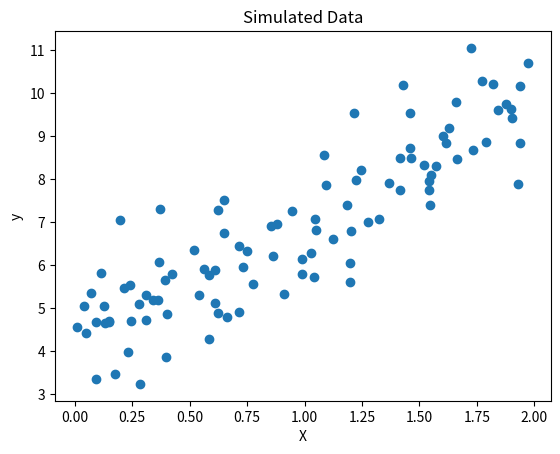
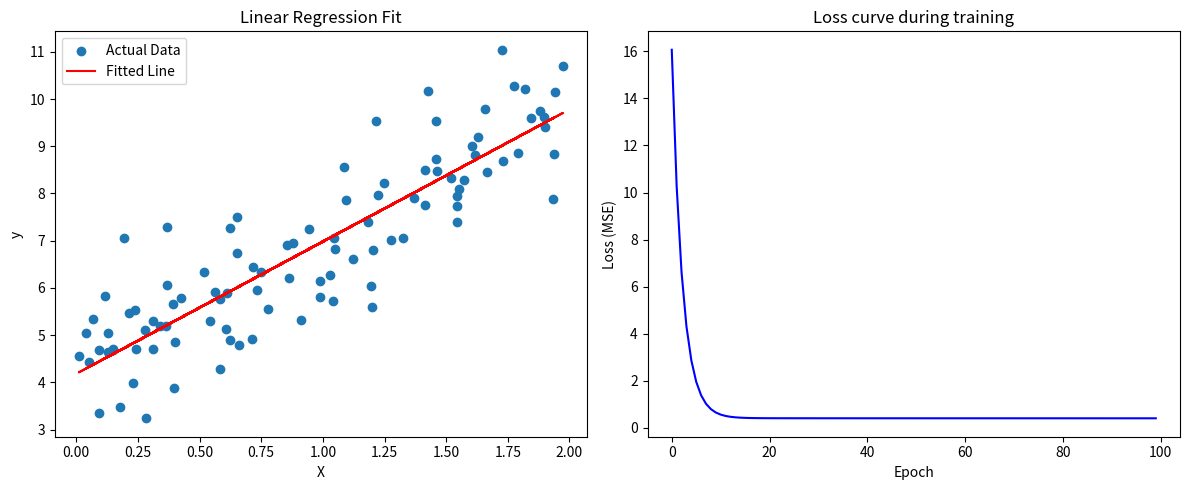

Write Python code to recreate these figures, in order.
import numpy as np
import matplotlib.pyplot as plt

np.random.seed(42) 
X = 2 * np.random.rand(100, 1)
y = 4 + 3 * X + np.random.randn(100, 1)


plt.scatter(X, y)
plt.xlabel("X")
plt.ylabel("y")
plt.title("Simulated Data")
plt.show()

w = np.random.randn(1)[0]
b = np.random.randn(1)[0]

def forward(w, x, b):
    return w * x + b

def compute_loss(y_pred, y_true):
    m = len(y_true)
    return (1 / (2 * m)) * np.sum((y_pred - y_true) ** 2)

def compute_gradients(x, y_true, y_pred):
    m = len(y_true)
    dw = (1 / m) * np.sum((y_pred - y_true) * x)
    db = (1 / m) * np.sum(y_pred - y_true)
    return dw, db

learning_rate = 0.1 
epochs = 100
losses = []

print(f"初始参数: w = {w:.4f}, b = {b:.4f}")

for epoch in range(epochs):
    y_pred = forward(X, w, b)
    
    loss = compute_loss(y_pred, y)
    losses.append(loss)
    dw, db = compute_gradients(X, y, y_pred)
    
    # 梯度下降：更新参数
    w = w - learning_rate * dw
    b = b - learning_rate * db

    if (epoch + 1) % 20 == 0:
        print(f"Epoch {epoch+1}/{epochs} - Loss: {loss:.4f} - w: {w:.4f}, b: {b:.4f}")

print(f"训练完成! 最终参数: w = {w:.4f}, b = {b:.4f}")

plt.figure(figsize=(12, 5))

# 第一张图：数据散点图与拟合直线
plt.subplot(1, 2, 1)
plt.scatter(X, y, label="Actual Data")
plt.plot(X, forward(X, w, b), color='red', label="Fitted Line")
plt.xlabel("X")
plt.ylabel("y")
plt.title("Linear Regression Fit")
plt.legend()

# 第二张图：损失函数下降曲线
plt.subplot(1, 2, 2)
plt.plot(range(epochs), losses, color='blue')
plt.xlabel("Epoch")
plt.ylabel("Loss (MSE)")
plt.title("Loss curve during training")

plt.tight_layout()
plt.show()
